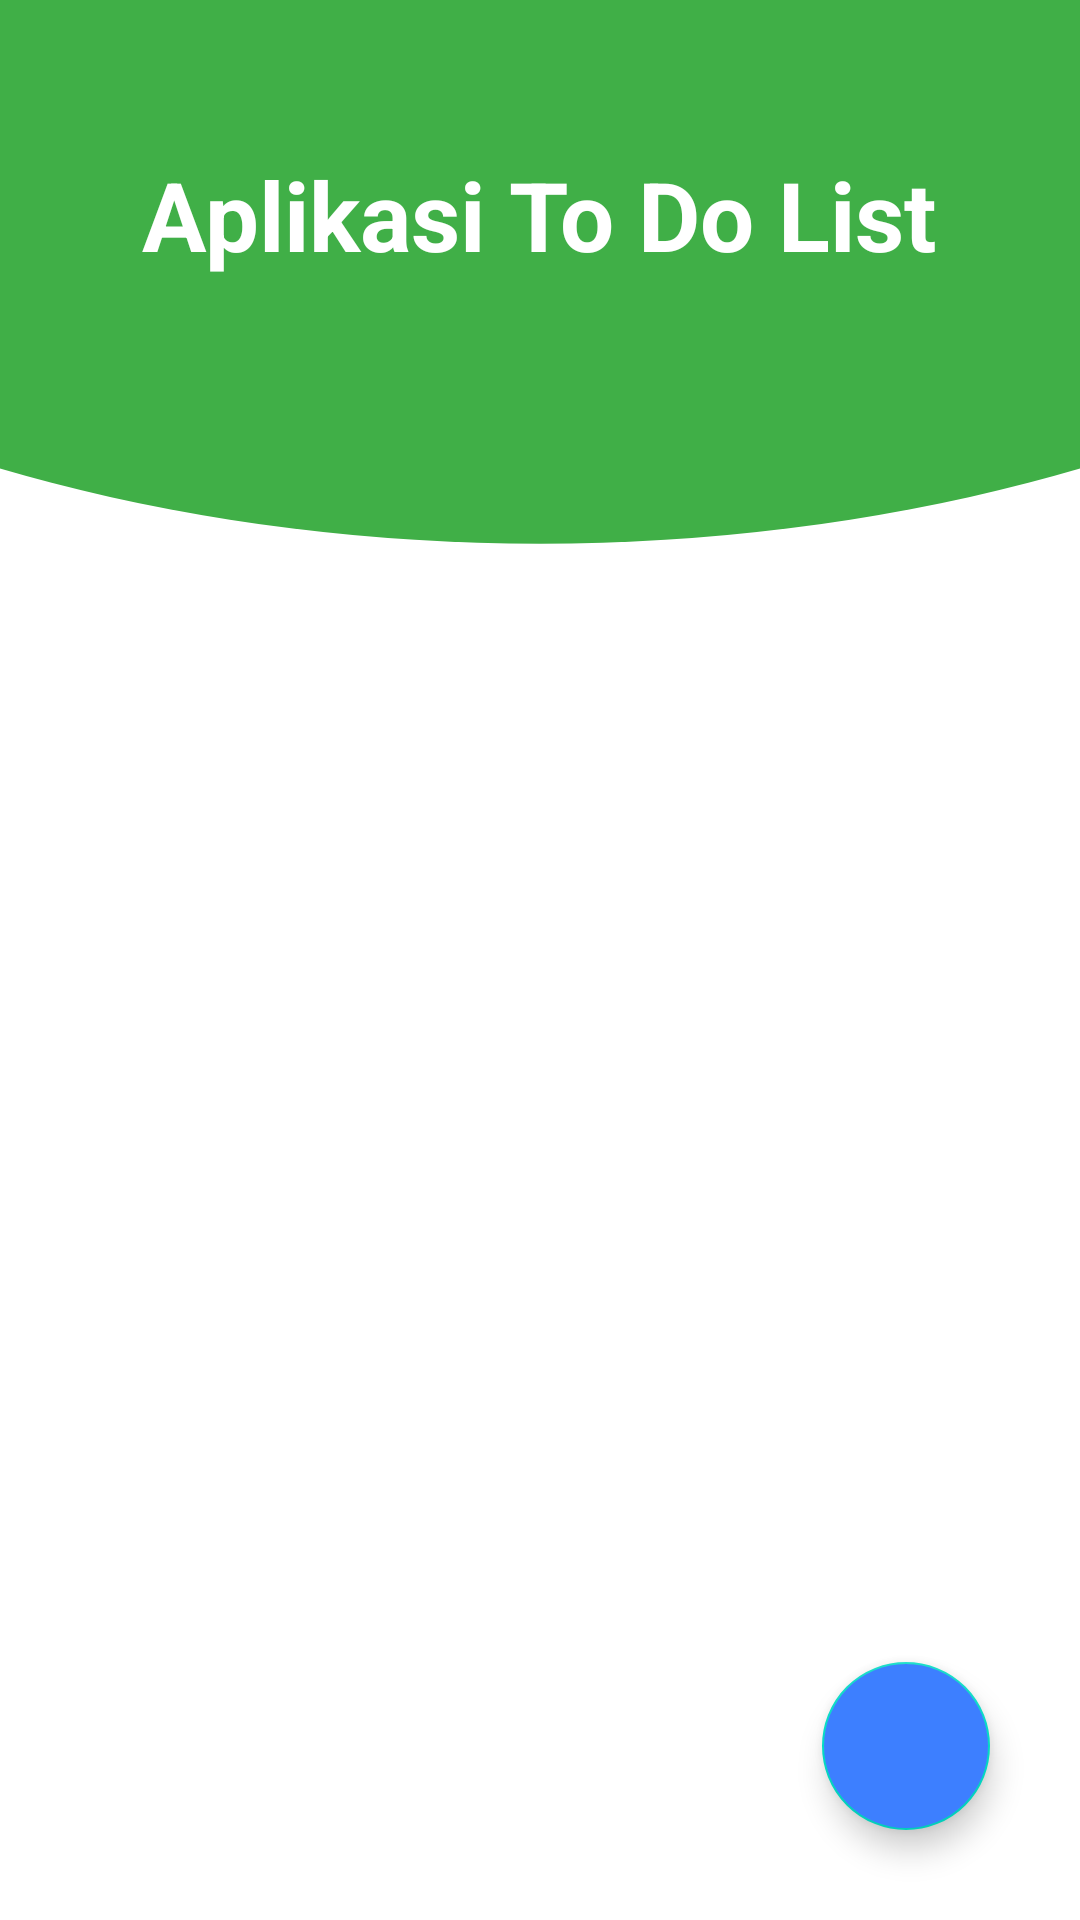

Layout XML and referenced resources for this Android screen:
<!-- AndroidManifest.xml: application theme Theme.SimpanDataSQL -->
<!-- res/layout/activity_main.xml -->
<?xml version="1.0" encoding="utf-8"?>
<RelativeLayout xmlns:android="http://schemas.android.com/apk/res/android"
    xmlns:app="http://schemas.android.com/apk/res-auto"
    xmlns:tools="http://schemas.android.com/tools"
    android:layout_width="match_parent"
    android:layout_height="match_parent"
    tools:context=".MainActivity"
    android:background="@drawable/ic_layout_belakang_01"
    >

    <TextView
        android:id="@+id/id_text_judul"
        android:layout_width="wrap_content"
        android:layout_height="wrap_content"
        android:text="Aplikasi To Do List"
        android:textStyle="bold"
        android:layout_centerHorizontal="true"
        android:layout_marginTop="50sp"
        android:textSize="32sp"
        android:textColor="@color/white"/>

    <androidx.recyclerview.widget.RecyclerView
        android:id="@+id/rv_taks_to_do"
        android:layout_width="match_parent"
        android:layout_height="match_parent"
        android:layout_marginTop="50dp"
        android:layout_below="@+id/id_text_judul"
        android:nestedScrollingEnabled="true"/>

    <com.google.android.material.floatingactionbutton.FloatingActionButton
        android:id="@+id/fab_tambah"
        android:layout_width="wrap_content"
        android:layout_height="wrap_content"
        android:layout_alignParentEnd="true"
        android:layout_alignParentBottom="true"
        android:layout_marginStart="30sp"
        android:layout_marginTop="30sp"
        android:layout_marginEnd="30sp"
        android:layout_marginBottom="30sp"
        android:backgroundTint="@color/biru"
        app:tint="@color/white"
        android:src="@drawable/ic_baseline_add_24"/>


</RelativeLayout>
<!-- resources referenced by this layout -->
<resources>
  <color name="biru">#3D7FFF</color>
  <color name="white">#FFFFFFFF</color>
  <!-- drawable ic_layout_belakang_01 (drawable) -->
  <vector xmlns:android="http://schemas.android.com/apk/res/android"
      android:width="1080dp"
      android:height="1920dp"
      android:viewportWidth="1080"
      android:viewportHeight="1920">
    <path
        android:pathData="M-736.23,-256.34a1276.23,800 0,1 0,2552.46 0a1276.23,800 0,1 0,-2552.46 0z"
        android:fillColor="#40af47"/>
  </vector>
  <style name="Theme.SimpanDataSQL" parent="Theme.MaterialComponents.DayNight.NoActionBar">
          
          <item name="colorPrimary">@color/biru</item>
          <item name="colorPrimaryVariant">@color/biru</item>
          <item name="colorOnPrimary">@color/white</item>
          
          <item name="colorSecondary">@color/teal_200</item>
          <item name="colorSecondaryVariant">@color/teal_700</item>
          <item name="colorOnSecondary">@color/black</item>
          
          <item name="android:statusBarColor" tools:targetApi="l">?attr/colorPrimaryVariant</item>
          
      </style>
  <color name="teal_200">#FF03DAC5</color>
  <color name="teal_700">#FF018786</color>
  <color name="black">#FF000000</color>
</resources>
